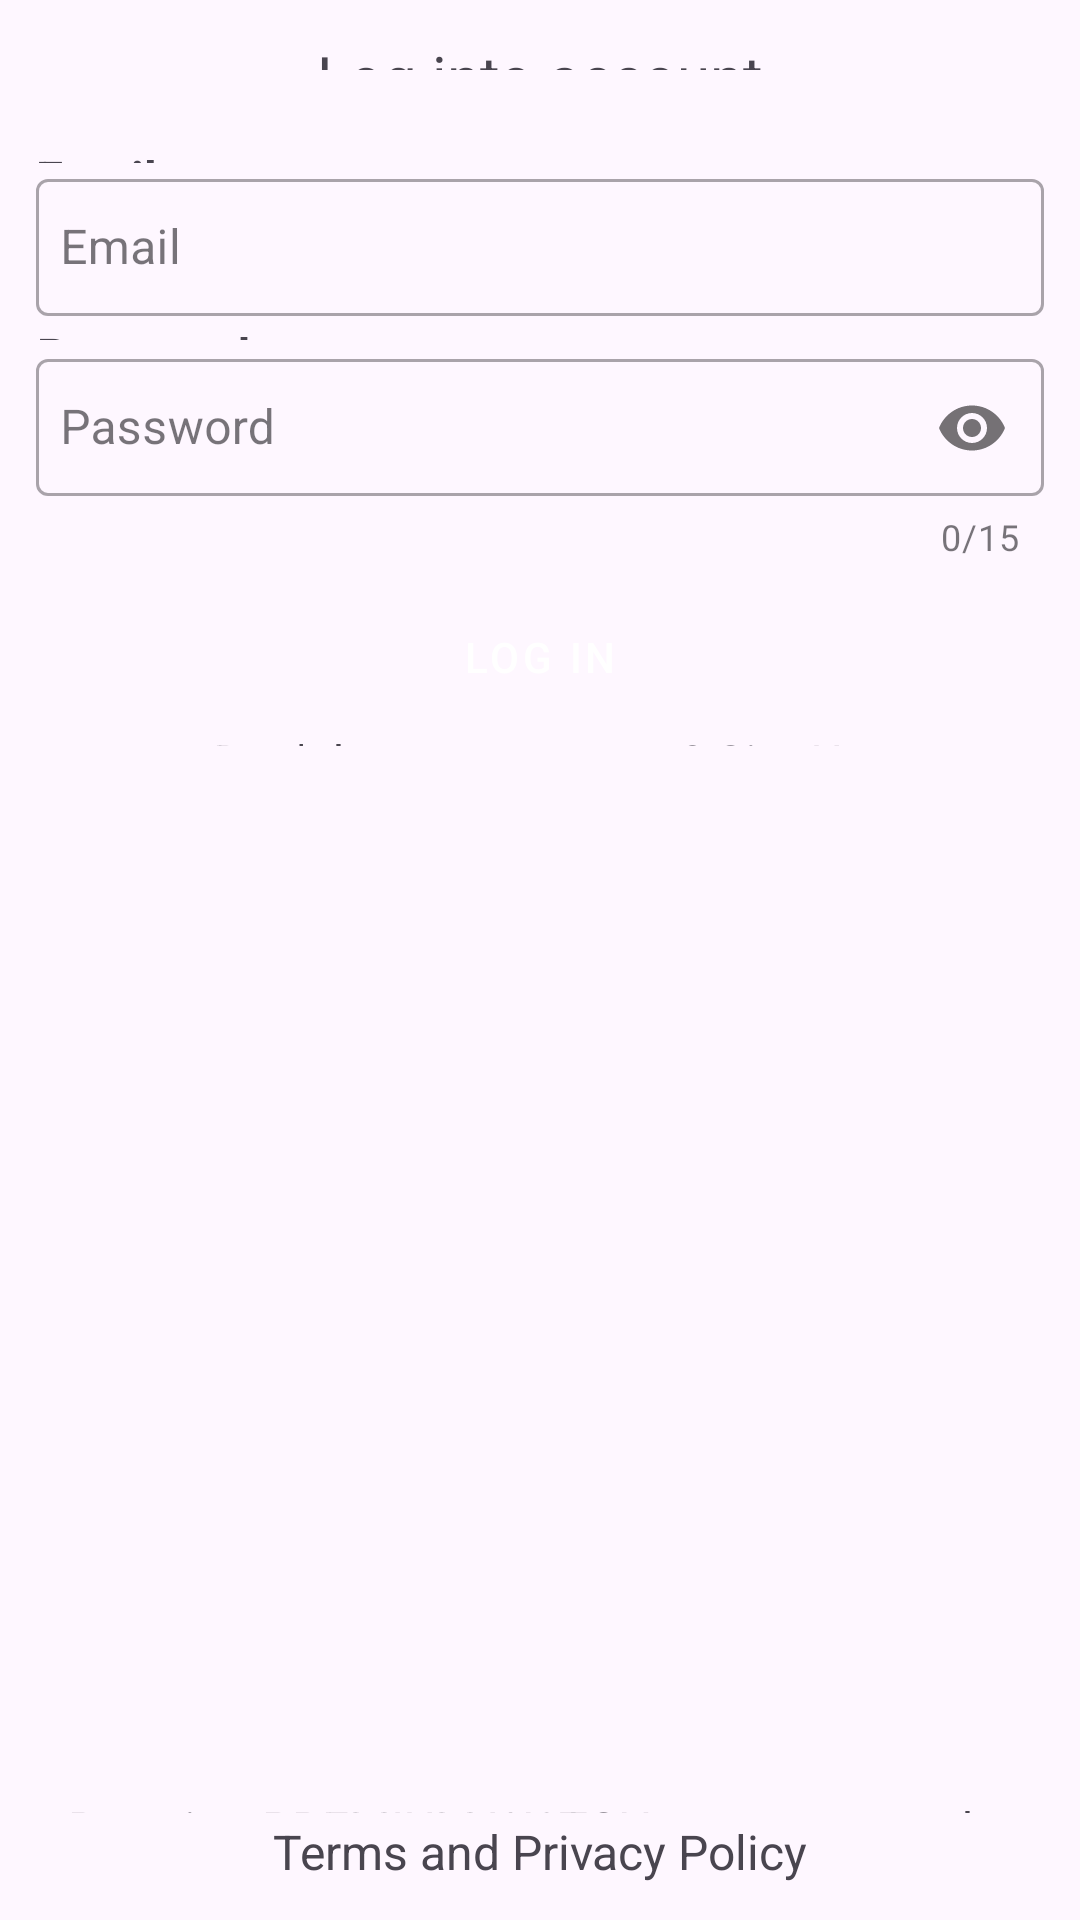

Produce the Android XML layout that renders to this screen, including the resource entries it uses.
<!-- AndroidManifest.xml: application theme Theme.Material3.Light -->
<!-- res/layout/activity_log_in_page.xml -->
<?xml version="1.0" encoding="utf-8"?>
<LinearLayout xmlns:android="http://schemas.android.com/apk/res/android"
    xmlns:app="http://schemas.android.com/apk/res-auto"
    xmlns:tools="http://schemas.android.com/tools"
    android:layout_width="match_parent"
    android:layout_height="match_parent"
    android:orientation="horizontal"
    tools:context=".LogInPage">


    <LinearLayout
        android:layout_width="match_parent"
        android:layout_height="wrap_content"
        android:layout_margin="12dp"
        android:orientation="vertical">


        <TextView
            android:id="@+id/textView5"
            android:layout_width="match_parent"
            android:layout_height="wrap_content"
            android:layout_marginBottom="25dp"
            android:layout_weight="8"
            android:gravity="center"
            android:text="Log into account"
            android:textSize="20dp" />

        <TextView
            android:id="@+id/textView6"
            android:layout_width="wrap_content"
            android:layout_height="wrap_content"
            android:layout_weight="8"
            android:gravity="center"
            android:text="Email"
            android:textSize="16dp"
            android:textStyle="bold" />

        <com.google.android.material.textfield.TextInputLayout
            android:id="@+id/emailTil"
            style="@style/Widget.MaterialComponents.TextInputLayout.OutlinedBox"
            android:layout_width="match_parent"
            android:layout_height="wrap_content">

            <com.google.android.material.textfield.TextInputEditText
                android:id="@+id/emailEt"
                android:layout_width="match_parent"
                android:layout_height="wrap_content"
                android:hint="Email"
                android:inputType="textEmailAddress"
                android:paddingHorizontal="8dp"
                android:paddingVertical="12dp" />
        </com.google.android.material.textfield.TextInputLayout>

        <TextView
            android:id="@+id/textView7"
            android:layout_width="wrap_content"
            android:layout_height="wrap_content"
            android:layout_marginTop="2dp"
            android:layout_weight="8"
            android:gravity="center"
            android:text="Password"
            android:textSize="16dp"
            android:textStyle="bold" />

        <com.google.android.material.textfield.TextInputLayout
            android:id="@+id/passwordTil"
            style="@style/Widget.MaterialComponents.TextInputLayout.OutlinedBox"
            android:layout_width="match_parent"
            android:layout_height="wrap_content"
            app:counterEnabled="true"
            app:counterMaxLength="15"
            app:passwordToggleEnabled="true">

            <com.google.android.material.textfield.TextInputEditText
                android:id="@+id/passEt"
                android:layout_width="match_parent"
                android:layout_height="wrap_content"
                android:hint="Password"
                android:inputType="textPassword"
                android:maxLength="15"
                android:paddingHorizontal="8dp"
                android:paddingVertical="12dp" />
        </com.google.android.material.textfield.TextInputLayout>

        <Button
            android:id="@+id/SignIn"
            style="@style/Widget.MaterialComponents.Button"
            android:layout_width="match_parent"
            android:layout_height="wrap_content"
            android:layout_marginTop="8dp"
            android:backgroundTint="#878787"
            android:text="log in" />

        <TextView
            android:id="@+id/textView21"
            android:layout_width="match_parent"
            android:layout_height="wrap_content"
            android:layout_weight="8"
            android:baselineAligned="false"
            android:gravity="center"
            android:text="Don't have an account? SignUp"
            android:textSize="16sp" />

        <TextView
            android:id="@+id/textView11"
            android:layout_width="match_parent"
            android:layout_height="wrap_content"
            android:layout_marginTop="350dp"
            android:layout_weight="8"
            android:gravity="center"
            android:text="By using PREMIUM WATCH, you agree to the"
            android:textSize="16sp" />

        <TextView
            android:id="@+id/textView9"
            android:layout_width="match_parent"
            android:layout_height="wrap_content"
            android:layout_marginTop="2sp"
            android:gravity="center"
            android:text="Terms and Privacy Policy"
            android:textSize="16sp" />

    </LinearLayout>


</LinearLayout>
<!-- resources referenced by this layout -->
<resources>

</resources>
